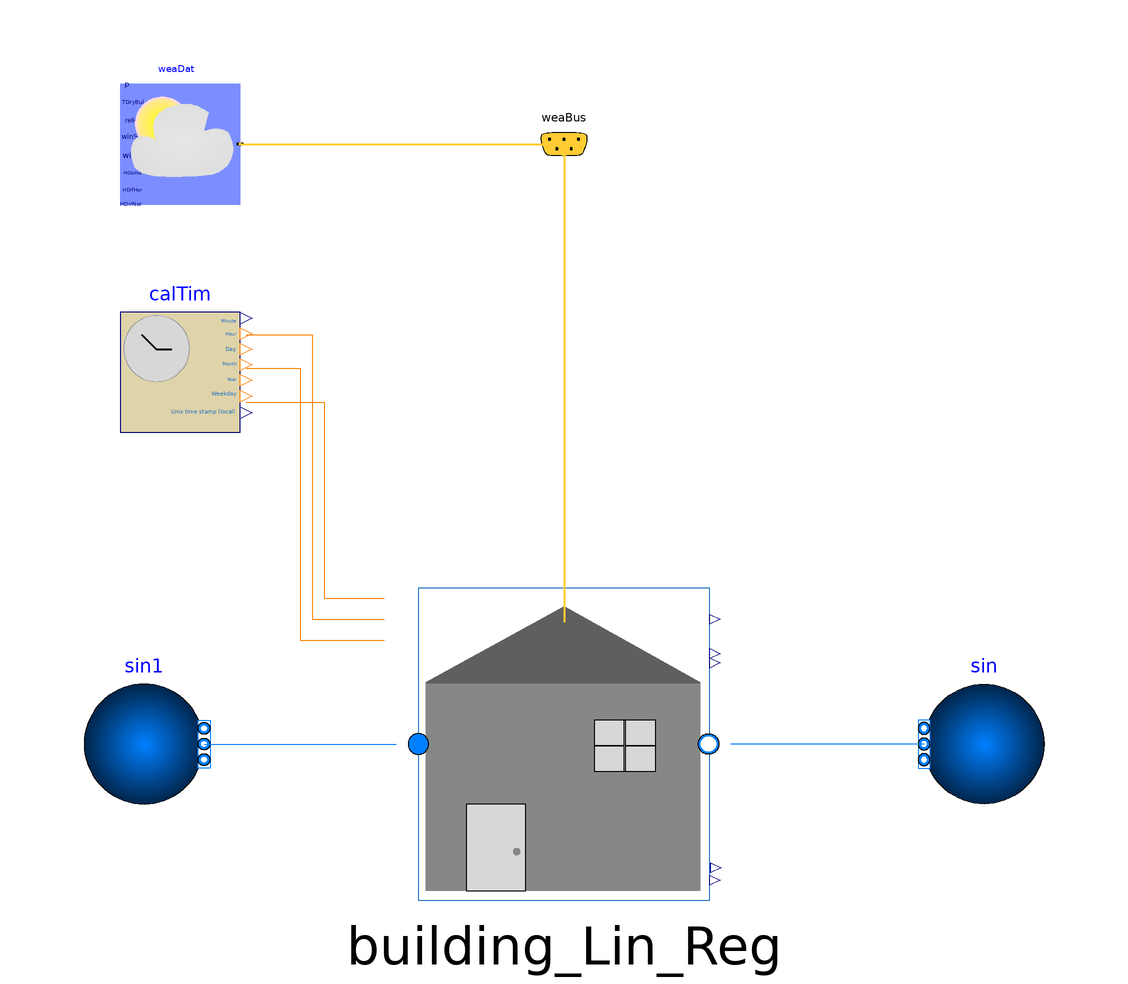

Above is the diagram view of the following Modelica model: its components placed by their Placement annotations and its connect equations drawn as lines.

model Test_Building

replaceable package Medium =
      Buildings.Media.Water "Medium model for water";

public
  Buildings.Fluid.Sources.FixedBoundary sin(redeclare package Medium = Medium,
      nPorts=1) annotation (Placement(transformation(extent={{10,-10},{-10,10}},
          origin={70,0})));
public
  Buildings.Fluid.Sources.FixedBoundary sin1(
                                            redeclare package Medium = Medium,
      nPorts=1,
    use_T=false)
                annotation (Placement(transformation(extent={{-10,-10},{10,10}},
          origin={-70,0})));
equation

public
  Buildings.BoundaryConditions.WeatherData.ReaderTMY3 weaDat(
      computeWetBulbTemperature=false, filNam=
        "modelica://Buildings/Resources/weatherdata/USA_CO_Golden-NREL.724666_TMY3dy.mos")
                                       "File reader that reads weather data"
    annotation (Placement(transformation(extent={{-74,90},{-54,110}})));
  Buildings.Utilities.Time.CalendarTime calTim(
    zerTim=Buildings.Utilities.Time.Types.ZeroTime.NY2018,
    year(start=2018),
    month(start=1))
    annotation (Placement(transformation(extent={{-74,52},{-54,72}})));
  Buildings.BoundaryConditions.WeatherData.Bus
                                     weaBus "Weather data bus"
     annotation (Placement(
        transformation(extent={{-8,92},{8,108}}),       iconTransformation(
          extent={{-328,64},{-308,84}})));
  Building.Random_Forest.RFBuilding_unidirectional_noDyn building_Lin_Reg(
      redeclare package Medium = Medium)
    annotation (Placement(transformation(extent={{-28,-26},{28,26}})));
equation
  connect(weaDat.weaBus,weaBus)  annotation (Line(
      points={{-54,100},{0,100}},
      color={255,204,51},
      thickness=0.5));
  connect(calTim.month, building_Lin_Reg.month) annotation (Line(points={{-53,
          62.6},{-44,62.6},{-44,17.3333},{-30,17.3333}},
                                         color={255,127,0}));
  connect(calTim.hour, building_Lin_Reg.hour) annotation (Line(points={{-53,
          68.2},{-42,68.2},{-42,20.8},{-30,20.8}},
                                         color={255,127,0}));
  connect(calTim.weekDay, building_Lin_Reg.day) annotation (Line(points={{-53,57},
          {-40,57},{-40,24.2667},{-30,24.2667}},
                                           color={255,127,0}));
  connect(sin.ports[1], building_Lin_Reg.port_b)
    annotation (Line(points={{60,0},{27.8,0}},  color={0,127,255}));
  connect(weaBus, building_Lin_Reg.weaBus) annotation (Line(
      points={{0,100},{0,20.28}},
      color={255,204,51},
      thickness=0.5), Text(
      string="%first",
      index=-1,
      extent={{-6,3},{-6,3}}));
  connect(sin1.ports[1], building_Lin_Reg.port_a)
    annotation (Line(points={{-60,0},{-28,0}}, color={0,127,255}));
    annotation (choicesAllMatching = true,
    Diagram(coordinateSystem(extent={{-140,-100},{140,120}})),
    Icon(coordinateSystem(extent={{-140,-100},{140,120}})));
end Test_Building;